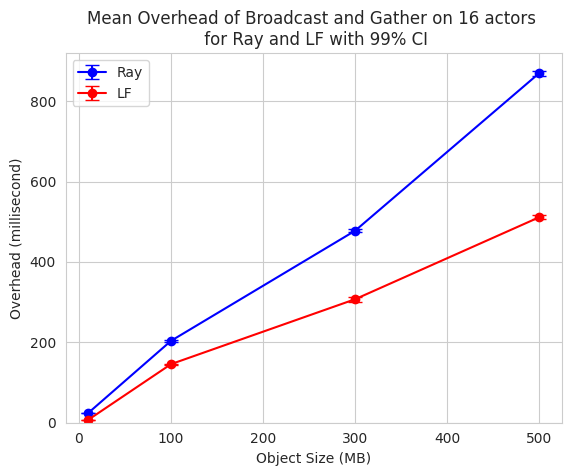

Source code (Python):
import matplotlib.pyplot as plt
import seaborn as sns

# Object sizes
object_sizes = [10, 100, 300, 500]

# New data: mean values for Ray and LF
ray_means = [24.109999999999996, 203.69099999999998, 477.521, 869.3960000000002]
lf_means = [7.144, 145.75588235294118, 307.1792079207921, 511.0306930693069]

# New data: 99% Confidence Interval (we will use half the interval range as the error value)
ray_error = [(24.23744280199811 - 23.98255719800188) / 2,
             (205.85548316884608 - 201.52651683115388) / 2,
             (481.4342689835787 - 473.60773101642123) / 2,
             (875.4730801953023 - 863.318919804698) / 2]
lf_error = [(7.4456198291375595 - 6.842380170862441) / 2,
            (147.1512932873415 - 144.36047141854086) / 2,
            (313.1174147791217 - 301.24100106246254) / 2,
            (515.7217718361071 - 506.3396143025067) / 2]

# Set the style for the plot
sns.set_style("whitegrid")

# Plot Ray mean values with error bars
plt.errorbar(object_sizes, ray_means, yerr=ray_error, fmt='-o', label='Ray', color='blue', elinewidth=1.5, capsize=5)

# Plot LF mean values with error bars
plt.errorbar(object_sizes, lf_means, yerr=lf_error, fmt='-o', label='LF', color='red', elinewidth=1.5, capsize=5)

# Labeling the axes and giving a title
plt.xlabel('Object Size (MB)')
plt.ylabel('Overhead (millisecond)')
plt.title('Mean Overhead of Broadcast and Gather on 16 actors \n for Ray and LF with 99% CI')

# Set Y-axis limits for better visualization of error bars
plt.ylim(0, max(ray_means + lf_means) + 50)

# Displaying the legend
plt.legend()

# Show the plot
plt.show()
